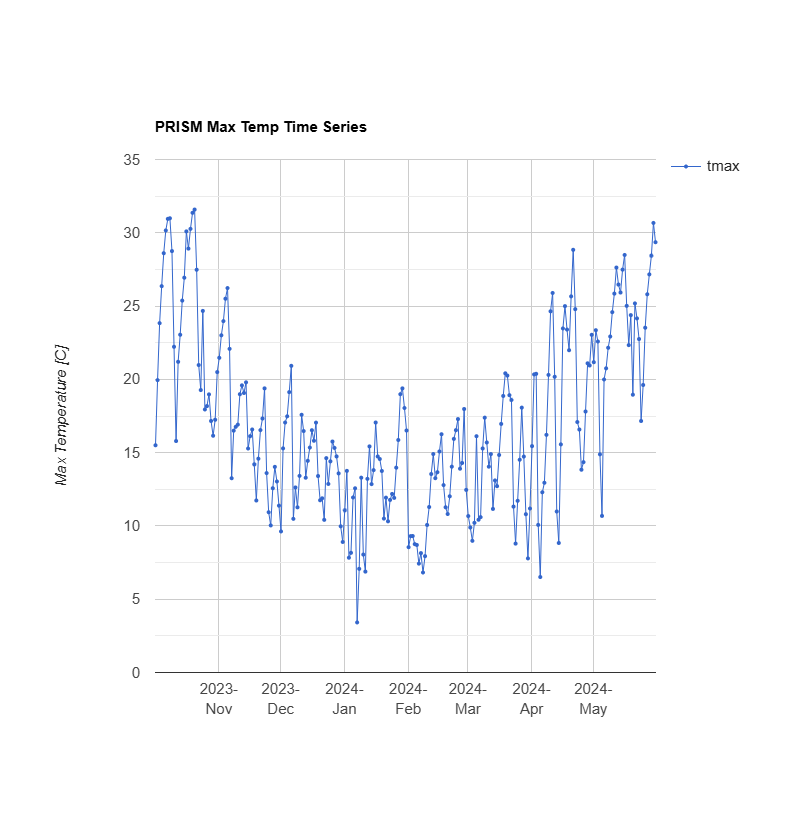

Data behind this chart, as committed beside it:
system:time_start, tmax
Oct 1, 2023, 15.5
Oct 2, 2023, 19.95
Oct 3, 2023, 23.83
Oct 4, 2023, 26.36
Oct 5, 2023, 28.61
Oct 6, 2023, 30.16
Oct 7, 2023, 30.95
Oct 8, 2023, 30.99
Oct 9, 2023, 28.75
Oct 10, 2023, 22.22
Oct 11, 2023, 15.79
Oct 12, 2023, 21.2
Oct 13, 2023, 23.04
Oct 14, 2023, 25.38
Oct 15, 2023, 26.94
Oct 16, 2023, 30.09
Oct 17, 2023, 28.92
Oct 18, 2023, 30.27
Oct 19, 2023, 31.36
Oct 20, 2023, 31.58
Oct 21, 2023, 27.48
Oct 22, 2023, 20.98
Oct 23, 2023, 19.27
Oct 24, 2023, 24.67
Oct 25, 2023, 17.95
Oct 26, 2023, 18.18
Oct 27, 2023, 18.98
Oct 28, 2023, 17.16
Oct 29, 2023, 16.15
Oct 30, 2023, 17.24
Oct 31, 2023, 20.5
Nov 1, 2023, 21.47
Nov 2, 2023, 23
Nov 3, 2023, 23.97
Nov 4, 2023, 25.5
Nov 5, 2023, 26.23
Nov 6, 2023, 22.08
Nov 7, 2023, 13.25
Nov 8, 2023, 16.5
Nov 9, 2023, 16.76
Nov 10, 2023, 16.91
Nov 11, 2023, 18.98
Nov 12, 2023, 19.59
Nov 13, 2023, 19.07
Nov 14, 2023, 19.8
Nov 15, 2023, 15.28
Nov 16, 2023, 16.12
Nov 17, 2023, 16.58
Nov 18, 2023, 14.2
Nov 19, 2023, 11.74
Nov 20, 2023, 14.59
Nov 21, 2023, 16.54
Nov 22, 2023, 17.33
Nov 23, 2023, 19.38
Nov 24, 2023, 13.61
Nov 25, 2023, 10.93
Nov 26, 2023, 10.04
Nov 27, 2023, 12.57
Nov 28, 2023, 14.03
Nov 29, 2023, 13.03
... 184 more rows
